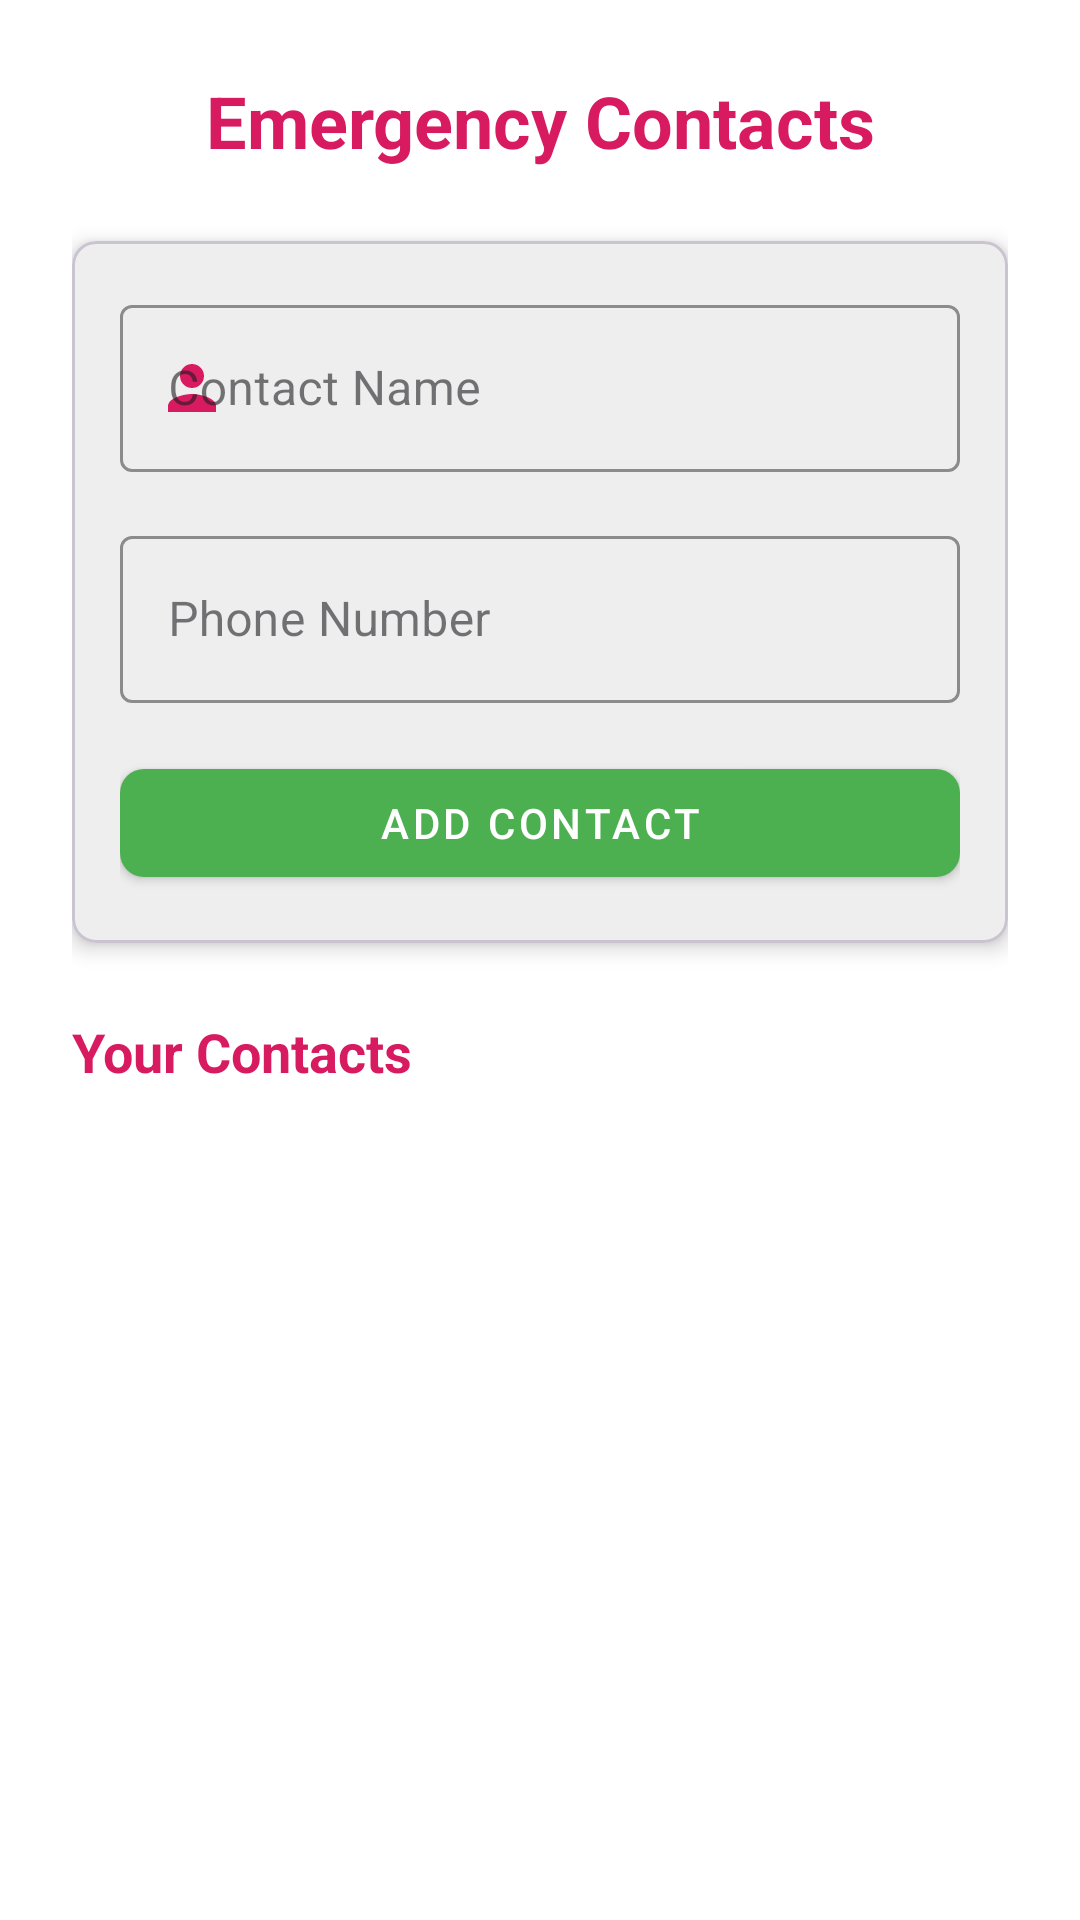

The Android layout XML behind this screen, and the referenced resources:
<!-- AndroidManifest.xml: application theme Theme.SheSecure -->
<!-- res/layout/activity_emergency_contacts.xml -->
<?xml version="1.0" encoding="utf-8"?>
<ScrollView xmlns:android="http://schemas.android.com/apk/res/android"
    xmlns:app="http://schemas.android.com/apk/res-auto"
    android:layout_width="match_parent"
    android:layout_height="match_parent"
    android:background="@color/white"
    android:fillViewport="true">

    <LinearLayout
        android:layout_width="match_parent"
        android:layout_height="wrap_content"
        android:orientation="vertical"
        android:padding="24dp">

        
        <com.google.android.material.textview.MaterialTextView
            android:layout_width="match_parent"
            android:layout_height="wrap_content"
            android:text="Emergency Contacts"
            android:textSize="24sp"
            android:textStyle="bold"
            android:gravity="center"
            android:layout_marginBottom="24dp"
            android:textColor="@color/pink_600" />

        
        <com.google.android.material.card.MaterialCardView
            android:layout_width="match_parent"
            android:layout_height="wrap_content"
            app:cardCornerRadius="8dp"
            app:cardBackgroundColor="@color/gray_200"
            app:cardElevation="4dp"
            android:layout_marginBottom="24dp">

            <LinearLayout
                android:layout_width="match_parent"
                android:layout_height="wrap_content"
                android:orientation="vertical"
                android:padding="16dp">

                
                <com.google.android.material.textfield.TextInputLayout
                    style="@style/Widget.MaterialComponents.TextInputLayout.OutlinedBox"
                    android:layout_width="match_parent"
                    android:layout_height="wrap_content"
                    app:boxStrokeColor="@color/pink_600"
                    app:hintTextColor="@color/pink_600"
                    app:startIconDrawable="@drawable/person"
                    app:startIconTint="@color/pink_600">

                    <com.google.android.material.textfield.TextInputEditText
                        android:id="@+id/et_name"
                        android:layout_width="match_parent"
                        android:layout_height="wrap_content"
                        android:hint="Contact Name"
                        android:inputType="textPersonName"
                        android:textColor="@color/black"/>
                </com.google.android.material.textfield.TextInputLayout>

                
                <com.google.android.material.textfield.TextInputLayout
                    style="@style/Widget.MaterialComponents.TextInputLayout.OutlinedBox"
                    android:layout_width="match_parent"
                    android:layout_height="wrap_content"
                    android:layout_marginTop="16dp"
                    app:boxStrokeColor="@color/pink_600"
                    app:hintTextColor="@color/pink_600"
                    app:startIconDrawable="@drawable/call_icon"
                    app:startIconTint="@color/pink_600">

                    <com.google.android.material.textfield.TextInputEditText
                        android:id="@+id/et_phone"
                        android:layout_width="match_parent"
                        android:layout_height="wrap_content"
                        android:hint="Phone Number"
                        android:inputType="phone"
                        android:textColor="@color/black"/>
                </com.google.android.material.textfield.TextInputLayout>

                
                <LinearLayout
                    android:layout_width="match_parent"
                    android:layout_height="wrap_content"
                    android:orientation="horizontal"
                    android:layout_marginTop="16dp">

                    <com.google.android.material.button.MaterialButton
                        android:id="@+id/btn_add"
                        style="@style/Widget.MaterialComponents.Button"
                        android:layout_width="0dp"
                        android:layout_height="wrap_content"
                        android:layout_weight="1"
                        android:text="Add Contact"
                        android:textColor="@color/white"
                        app:backgroundTint="@color/green"
                        app:cornerRadius="8dp"/>

                    <com.google.android.material.button.MaterialButton
                        android:id="@+id/btn_cancel"
                        style="@style/Widget.MaterialComponents.Button.OutlinedButton"
                        android:layout_width="0dp"
                        android:layout_height="wrap_content"
                        android:layout_weight="1"
                        android:layout_marginStart="16dp"
                        android:text="Cancel"
                        android:textColor="@color/white"
                        android:backgroundTint="@color/red_500"
                        android:visibility="gone"
                        app:cornerRadius="8dp"
                        app:strokeWidth="1dp"/>
                </LinearLayout>
            </LinearLayout>
        </com.google.android.material.card.MaterialCardView>

        
        <com.google.android.material.textview.MaterialTextView
            android:layout_width="match_parent"
            android:layout_height="wrap_content"
            android:text="Your Contacts"
            android:textSize="18sp"
            android:textStyle="bold"
            android:layout_marginBottom="8dp"
            android:textColor="@color/pink_600"/>

        <androidx.recyclerview.widget.RecyclerView
            android:id="@+id/contacts_recycler_view"
            android:layout_width="match_parent"
            android:layout_height="wrap_content"
            android:clipToPadding="false"
            android:paddingBottom="16dp"/>
    </LinearLayout>
</ScrollView>
<!-- resources referenced by this layout -->
<resources>
  <color name="black">#000000</color>
  <color name="gray_200">#FFEEEEEE</color>
  <color name="green">#4CAF50</color>
  <color name="pink_600">#D81B60</color>
  <color name="red_500">#F44336</color>
  <color name="white">#FFFFFF</color>
  <!-- drawable person (drawable) -->
  <vector xmlns:android="http://schemas.android.com/apk/res/android"
      android:width="24dp"
      android:height="24dp"
      android:viewportWidth="24"
      android:viewportHeight="24"
      android:tint="#9E9E9E"> 
  
      <path
          android:fillColor="@android:color/white"
          android:pathData="M12,12c2.21,0 4,-1.79 4,-4s-1.79,-4 -4,-4 -4,1.79 -4,4 1.79,4 4,4zM12,14c-2.67,0 -8,1.34 -8,4v2h16v-2c0,-2.66 -5.33,-4 -8,-4z" />
  </vector>
  <style name="Theme.SheSecure" parent="Base.Theme.SheSecure" />
  <style name="Base.Theme.SheSecure" parent="Theme.Material3.DayNight.NoActionBar">
          
          
      </style>
</resources>
